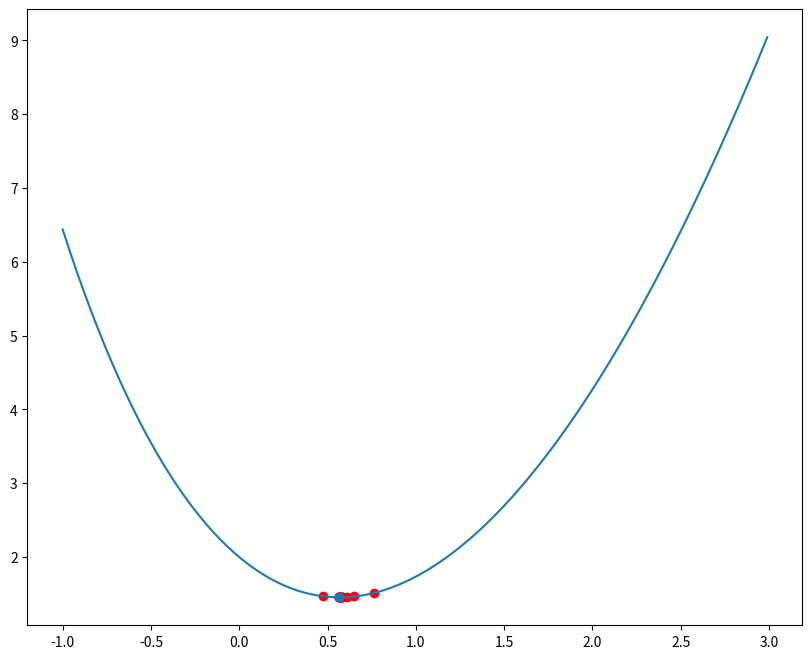

Reproduce this figure in Python.
"""# Método de la sección dorada"""

import numpy as np
import matplotlib.pyplot as plt

t = 2/(1 + 5**0.5) # 1 / 1.618033

def dorada(a, b, e, f):
  tt = np.arange(a-1, b+1,.01)
  s = f(tt)
  fig, ax = plt.subplots()
  fig.set_size_inches(10,8)
  ax.plot(tt,s)

  a1 = a*(1-t) + b*t
  a2 = a*t + b*(1-t)
  
  while np.abs(f(a1) - f(a2)) > e:
    if f(a1) > f(a2):
      b = a1
      a1 = a2
      a2 = a*t + b*(1-t)
    else:
      a = a2
      a2 = a1
      a1 = a*(1-t) + b*t
    ax.scatter(a1, f(a1), color='#FF0000')
  
  ax.scatter(a1, f(a1))
  return a1, f(a1)

def function(x):
  return x**2 + 2*np.exp(-x)

dorada(0, 2, 1e-12, function)